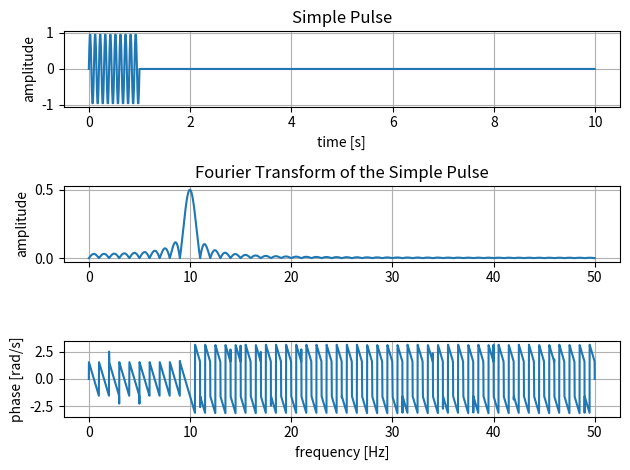
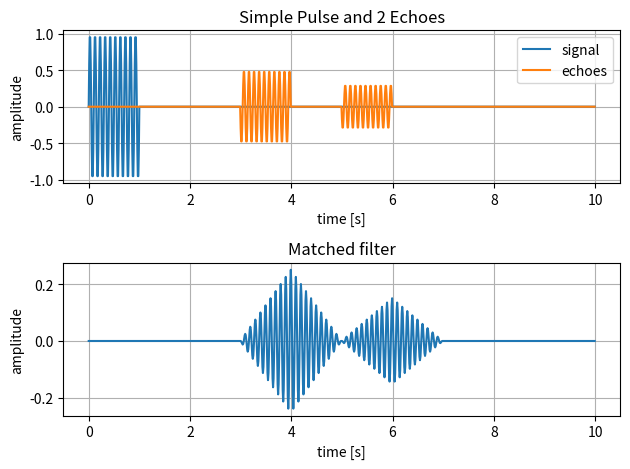
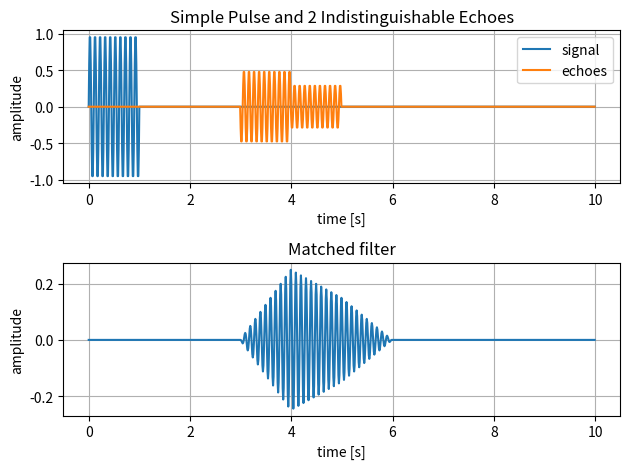

Python code for these plots, in order:
import numpy as np
import matplotlib.pyplot as plt


if __name__ == "__main__":

    f = 10      # [Hz]
    tau = 1     # [s]

    Ts = np.min([1/f, tau])/10     # Nyquist theorem is /2

    tspan = [0, 10]

    t = np.arange(tspan[0], tspan[1], Ts)

    A = 1
    pulse = A*np.sin(2*np.pi*f*t[t<tau])

    # Signal
    signal = np.zeros(t.shape)
    signal[t<tau] = pulse

    # FFT
    npoints = signal.size*10
    S = np.fft.rfft(signal, npoints)
    freq = np.fft.rfftfreq(npoints, Ts)
    Sabs = np.abs(S)*Ts
    Sphase = np.angle(S)

    # Echoes
    t1 = 3
    k1 = 0.5
    t2 = 5
    k2 = 0.3
    echo = np.zeros(t.shape)
    echo[(t>=t1) & (t<t1+tau)] = k1*pulse[::-1]
    echo[(t>=t2) & (t<t2+tau)] = k2*pulse[::-1]

    # Matched filter
    matched = np.convolve(signal, echo)*Ts

    # Indistinguishable echoes
    t1 = 3
    k1 = 0.5
    t2 = 4
    k2 = 0.3
    echo2 = np.zeros(t.shape)
    echo2[(t>=t1) & (t<t1+tau)] = k1*pulse[::-1]
    echo2[(t>=t2) & (t<t2+tau)] = k2*pulse[::-1]

    # Matched filter
    matched2 = np.convolve(signal, echo2)*Ts
 
    # Plot of Signal
    # Plot of FFT
    plt.figure()
    plt.subplot(3, 1, 1)
    plt.plot(t, signal)
    plt.title("Simple Pulse")
    plt.xlabel("time [s]")
    plt.ylabel("amplitude")
    plt.grid(True)
    plt.subplot(3, 1, 2)
    plt.plot(freq, Sabs)
    plt.title("Fourier Transform of the Simple Pulse")
    plt.ylabel("amplitude")
    plt.grid(True)
    plt.subplot(3, 1, 3)
    plt.plot(freq, Sphase)
    plt.xlabel("frequency [Hz]")
    plt.ylabel("phase [rad/s]")
    plt.grid(True)
    plt.tight_layout()

    # Plot of signal and echoes
    # Plot of matched filter response
    plt.figure()
    plt.subplot(2, 1, 1)
    plt.plot(t, signal, t, echo)
    plt.title("Simple Pulse and 2 Echoes")
    plt.xlabel("time [s]")
    plt.ylabel("amplitude")
    plt.legend(["signal", "echoes"])
    plt.grid(True)
    plt.subplot(2, 1, 2)
    plt.plot(t, matched[:t.size])
    plt.title("Matched filter")
    plt.xlabel("time [s]")
    plt.ylabel("amplitude")
    plt.grid(True)
    plt.tight_layout()

    # Plot of signal and indistinguishable echoes
    # Plot of matched filter response
    plt.figure()
    plt.subplot(2, 1, 1)
    plt.plot(t, signal, t, echo2)
    plt.title("Simple Pulse and 2 Indistinguishable Echoes")
    plt.xlabel("time [s]")
    plt.ylabel("amplitude")
    plt.legend(["signal", "echoes"])
    plt.grid(True)
    plt.subplot(2, 1, 2)
    plt.plot(t, matched2[:t.size])
    plt.title("Matched filter")
    plt.xlabel("time [s]")
    plt.ylabel("amplitude")
    plt.grid(True)
    plt.tight_layout()

    # Show plots
    plt.show()
